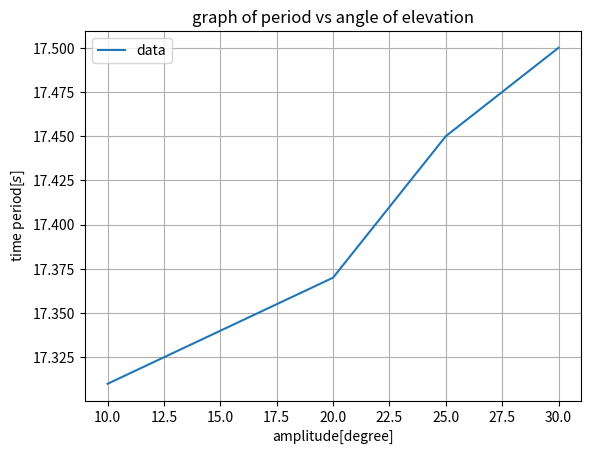

Here is the Python script that generated this plot:
from numpy import *
from matplotlib.pyplot import *
import scipy.stats as sp

angles = linspace(10, 30, 5)
period = array([17.31, 17.34, 17.37, 17.45, 17.50])
# sp.linregress(angles, period)

grid()
xlabel('amplitude[degree]')
ylabel('time period[$s$]')
title('graph of period vs angle of elevation')
plot(angles, period, label='data')
legend()
